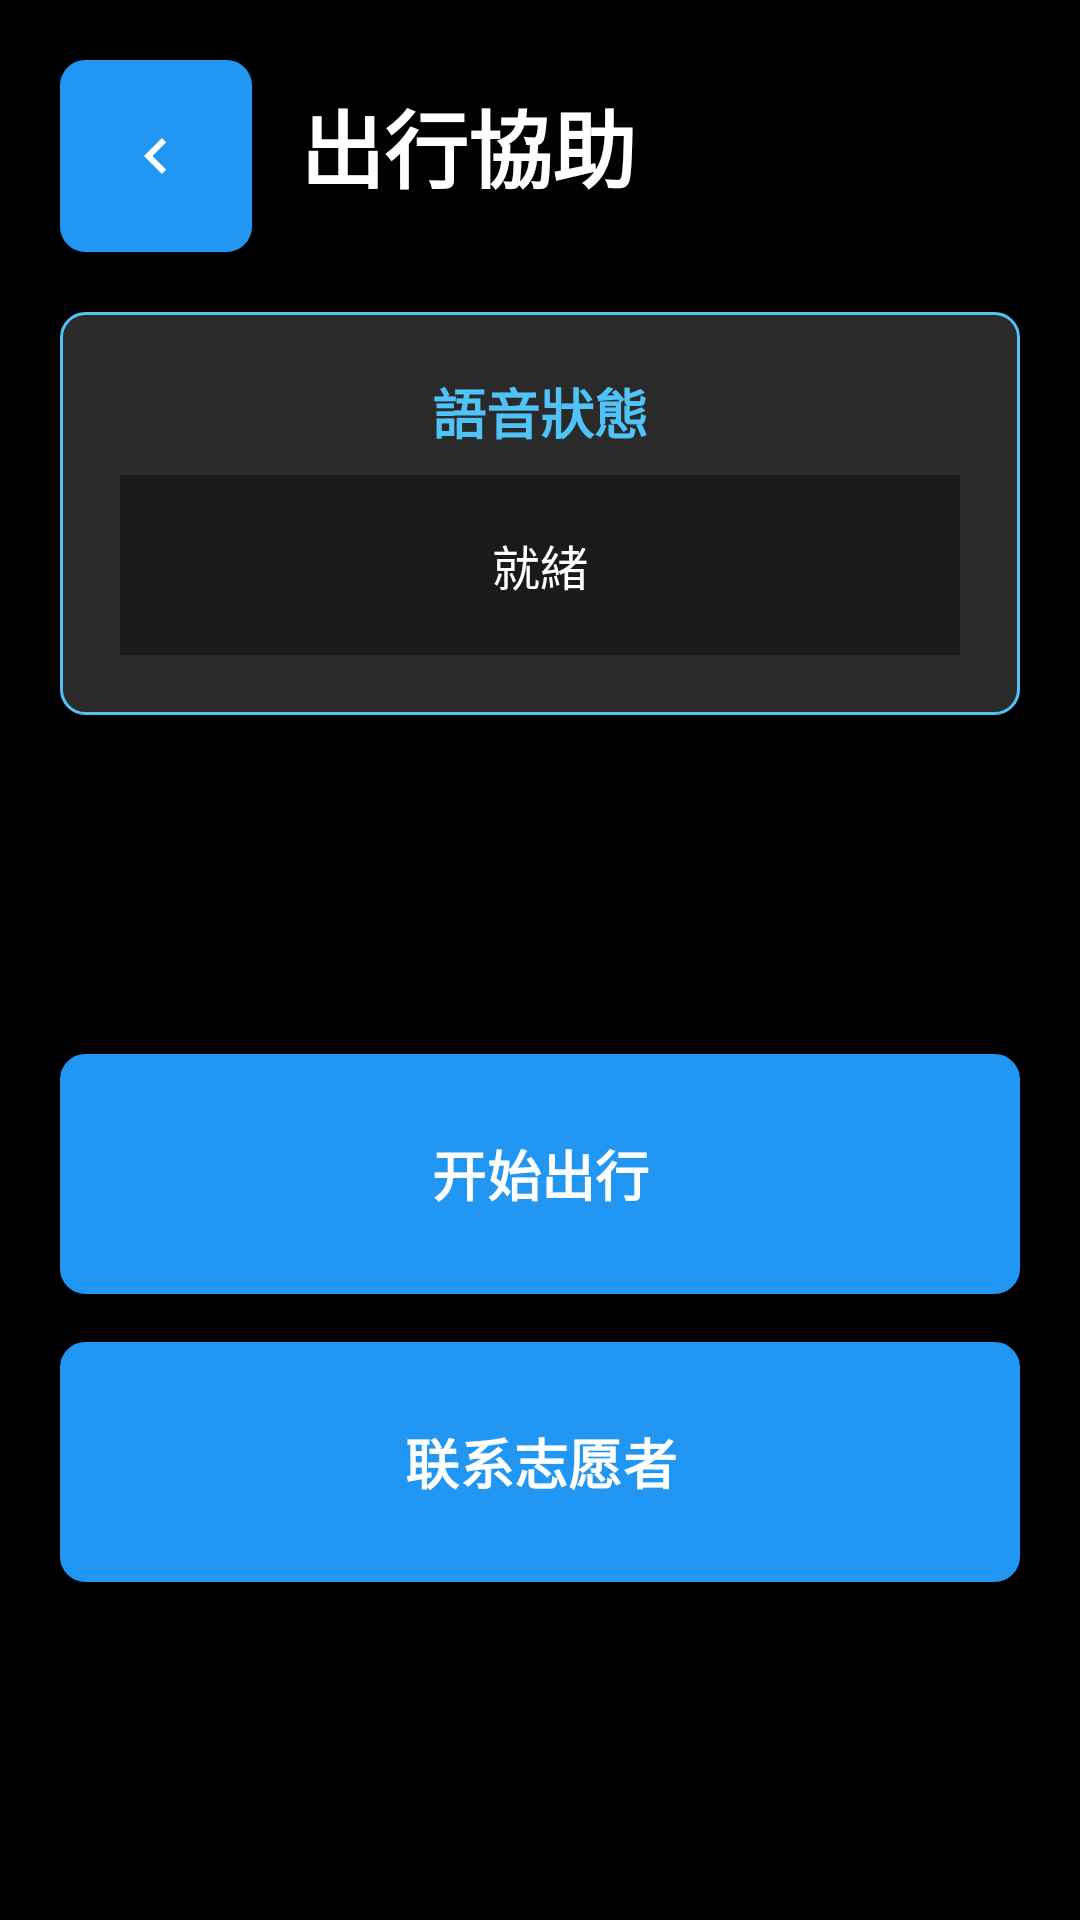

Reconstruct the res/layout file that produces this screen, plus the resources it refers to.
<!-- AndroidManifest.xml: application theme Theme.Tonbo_App -->
<!-- res/layout/activity_travel_assistant.xml -->
<androidx.constraintlayout.widget.ConstraintLayout xmlns:android="http://schemas.android.com/apk/res/android"
    xmlns:app="http://schemas.android.com/apk/res-auto"
    android:layout_width="match_parent"
    android:layout_height="match_parent"
    android:background="#000000">

    
    <LinearLayout
        android:id="@+id/header_layout"
        android:layout_width="match_parent"
        android:layout_height="wrap_content"
        android:orientation="horizontal"
        android:gravity="center_vertical"
        android:padding="20dp"
        android:background="#000000"
        app:layout_constraintTop_toTopOf="parent"
        app:layout_constraintStart_toStartOf="parent"
        app:layout_constraintEnd_toEndOf="parent">

        
        <ImageButton
            android:id="@+id/back_button"
            android:layout_width="64dp"
            android:layout_height="64dp"
            android:background="@drawable/button_square_background"
            android:backgroundTint="@color/menu_blue"
            android:src="@drawable/ic_back_arrow_white"
            android:scaleType="center"
            android:contentDescription="@string/back_button_desc"
            android:layout_marginEnd="16dp" />

        
        <TextView
            android:id="@+id/page_title"
            android:layout_width="0dp"
            android:layout_height="wrap_content"
            android:layout_weight="1"
            android:text="@string/travel_assistant_title"
            android:textColor="#FFFFFF"
            android:textSize="28sp"
            android:textStyle="bold"
            android:contentDescription="@string/travel_assistant_title_desc"
            android:minHeight="48dp" />

    </LinearLayout>

    
    <LinearLayout
        android:id="@+id/voice_status_container"
        android:layout_width="match_parent"
        android:layout_height="wrap_content"
        android:orientation="vertical"
        android:padding="20dp"
        android:layout_marginHorizontal="20dp"
        android:background="@drawable/settings_section_background"
        android:contentDescription="@string/voice_status_desc"
        app:layout_constraintTop_toBottomOf="@id/header_layout"
        app:layout_constraintStart_toStartOf="parent"
        app:layout_constraintEnd_toEndOf="parent">

        
        <TextView
            android:id="@+id/voice_status_title"
            android:layout_width="match_parent"
            android:layout_height="wrap_content"
            android:text="@string/voice_status_title"
            android:textColor="#4FC3F7"
            android:textSize="18sp"
            android:textStyle="bold"
            android:textAlignment="center"
            android:paddingBottom="8dp"
            android:contentDescription="@string/voice_status_title_desc" />

        
        <TextView
            android:id="@+id/voice_status_text"
            android:layout_width="match_parent"
            android:layout_height="wrap_content"
            android:text="@string/voice_status_ready"
            android:textColor="#FFFFFF"
            android:textSize="16sp"
            android:textAlignment="center"
            android:minHeight="60dp"
            android:gravity="center"
            android:padding="12dp"
            android:background="#1A1A1A"
            android:contentDescription="@string/voice_status_text_desc" />

    </LinearLayout>

    
    <LinearLayout
        android:id="@+id/control_buttons"
        android:layout_width="match_parent"
        android:layout_height="wrap_content"
        android:orientation="vertical"
        android:padding="20dp"
        app:layout_constraintTop_toBottomOf="@id/voice_status_container"
        app:layout_constraintStart_toStartOf="parent"
        app:layout_constraintEnd_toEndOf="parent"
        app:layout_constraintBottom_toBottomOf="parent">

        
        <Button
            android:id="@+id/start_travel_voice_button"
            android:layout_width="match_parent"
            android:layout_height="80dp"
            android:text="@string/start_travel_voice"
            android:textSize="18sp"
            android:textStyle="bold"
            android:background="@drawable/button_square_background"
            android:backgroundTint="@color/menu_blue"
            android:textColor="@color/white"
            android:layout_marginBottom="16dp"
            android:contentDescription="@string/start_travel_voice_desc" />

        
        <Button
            android:id="@+id/emergency_button"
            android:layout_width="match_parent"
            android:layout_height="80dp"
            android:text="@string/contact_volunteer"
            android:textSize="18sp"
            android:textStyle="bold"
            android:background="@drawable/button_square_background"
            android:backgroundTint="@color/emergency_red"
            android:textColor="@color/white"
            android:contentDescription="@string/contact_volunteer_desc" />

    </LinearLayout>

</androidx.constraintlayout.widget.ConstraintLayout>
<!-- resources referenced by this layout -->
<resources>
  <color name="emergency_red">#FFE53E3E</color>
  <color name="menu_blue">#FF2196F3</color>
  <color name="white">#FFFFFFFF</color>
  <!-- drawable button_square_background (drawable) -->
  <shape xmlns:android="http://schemas.android.com/apk/res/android"
      android:shape="rectangle">
      <solid android:color="#1A1A1A" />
      <corners android:radius="8dp" />
      <stroke android:width="1dp" android:color="#333333" />
  </shape>
  <!-- drawable ic_back_arrow_white (drawable) -->
  <vector xmlns:android="http://schemas.android.com/apk/res/android"
      android:width="24dp"
      android:height="24dp"
      android:viewportWidth="24"
      android:viewportHeight="24">
      <path
          android:fillColor="#FFFFFFFF"
          android:pathData="M15.41,7.41L14,6l-6,6 6,6 1.41,-1.41L10.83,12z" />
  </vector>
  <!-- drawable settings_section_background (drawable) -->
  <shape xmlns:android="http://schemas.android.com/apk/res/android"
      android:shape="rectangle">
      <solid android:color="#2A2A2A" />
      <corners android:radius="8dp" />
      <stroke android:width="1dp" android:color="#4FC3F7" />
  </shape>
  <string name="back_button_desc">Back Button</string>
  <string name="contact_volunteer">联系志愿者</string>
  <string name="contact_volunteer_desc">联系志愿者按钮</string>
  <string name="start_travel_voice">开始出行</string>
  <string name="start_travel_voice_desc">开始出行按钮</string>
  <string name="travel_assistant_title">出行協助</string>
  <string name="travel_assistant_title_desc">出行協助頁面標題</string>
  <string name="voice_status_desc">語音狀態提示區域</string>
  <string name="voice_status_ready">就緒</string>
  <string name="voice_status_text_desc">語音狀態內容</string>
  <string name="voice_status_title">語音狀態</string>
  <string name="voice_status_title_desc">語音狀態標題</string>
  <style name="Theme.Tonbo_App" parent="Base.Theme.Tonbo_App" />
  <style name="Base.Theme.Tonbo_App" parent="Theme.Material3.DayNight.NoActionBar">
          
          <item name="colorPrimary">@color/menu_blue</item>
          <item name="colorOnPrimary">@color/white</item>
          <item name="android:colorBackground">@color/background_dark</item>
          <item name="colorOnBackground">@color/text_primary</item>
          <item name="android:statusBarColor">@color/background_dark</item>
          <item name="android:navigationBarColor">@color/background_dark</item>
      </style>
  <color name="background_dark">#FF000000</color>
  <color name="text_primary">#FFFFFFFF</color>
</resources>
